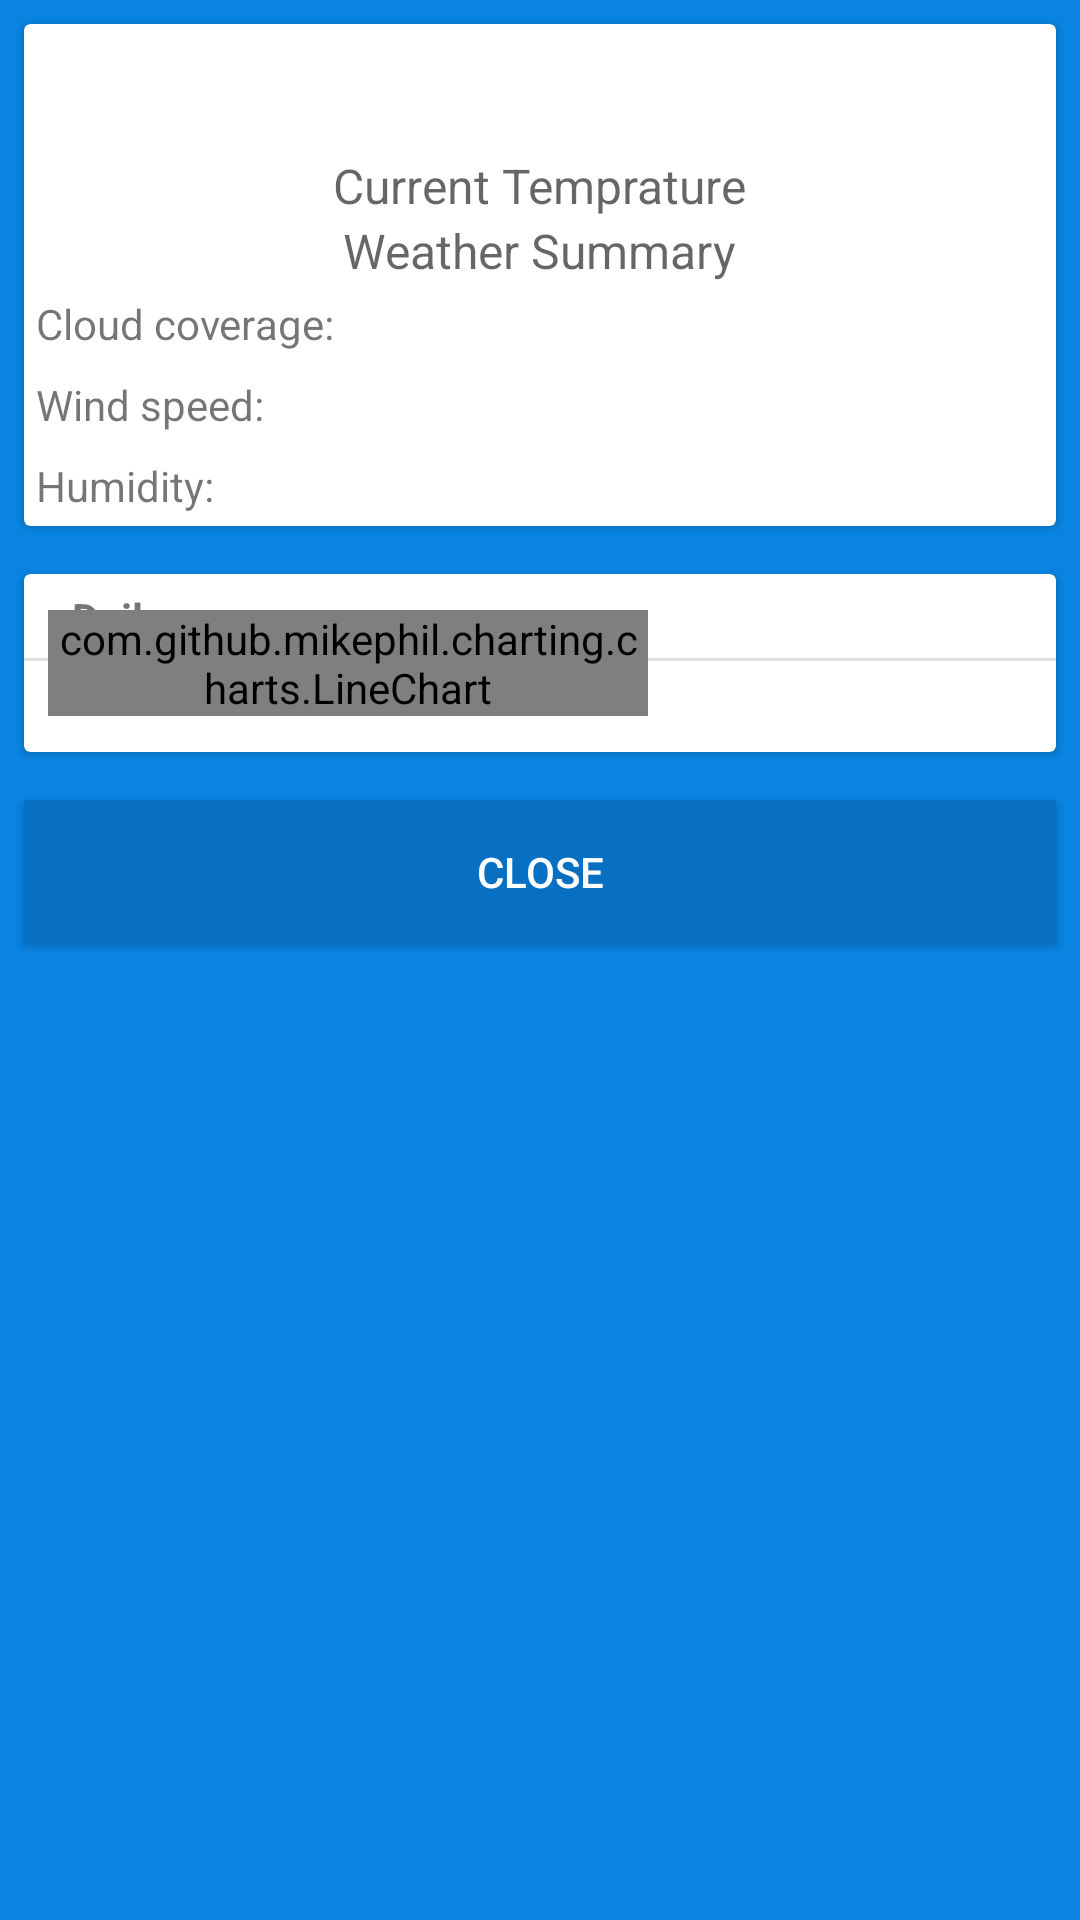

Produce the Android XML layout that renders to this screen, including the resource entries it uses.
<!-- AndroidManifest.xml: application theme AppTheme -->
<!-- res/layout/fragment_weather_detail.xml -->
<?xml version="1.0" encoding="utf-8"?>
<ScrollView xmlns:android="http://schemas.android.com/apk/res/android"
    xmlns:tools="http://schemas.android.com/tools"
    android:id="@+id/scrollView"
    android:layout_width="match_parent"
    android:layout_height="match_parent"
    android:background="@color/colorPrimary"
    tools:context="com.example.navinbangar.sampleweatherapp.ui.activities.MainActivity">

    <LinearLayout
        android:layout_width="match_parent"
        android:layout_height="wrap_content"
        android:orientation="vertical">

        <android.support.v7.widget.CardView
            android:layout_width="match_parent"
            android:layout_height="wrap_content"
            android:layout_margin="@dimen/margin_8dp"
            android:layout_weight="0.5">

            <LinearLayout
                android:layout_width="match_parent"
                android:layout_height="match_parent"
                android:orientation="vertical"
                >

                <TextView
                    android:id="@+id/currentTime"
                    android:layout_width="wrap_content"
                    android:layout_height="wrap_content"
                    android:layout_gravity="start"
                    android:textSize="14sp"
                    android:layout_margin="@dimen/margin_8dp"
                    android:textColor="@color/colorPrimary"
                    android:textStyle="bold" />

                <LinearLayout
                    android:layout_width="match_parent"
                    android:layout_height="wrap_content"
                    android:layout_gravity="center"
                    android:focusableInTouchMode="true"
                    android:orientation="vertical">

                    <TextView
                        android:id="@+id/currentTemperature"
                        android:layout_width="wrap_content"
                        android:layout_height="wrap_content"
                        android:hint="@string/current_temprature"
                        android:layout_gravity="center_horizontal"
                        android:layout_marginTop="@dimen/margin_8dp"
                        android:textSize="16sp" />

                    <TextView
                        android:id="@+id/weatherSummary"
                        android:layout_width="wrap_content"
                        android:layout_height="wrap_content"
                        android:hint="@string/weather_summary"
                        android:layout_gravity="center_horizontal"
                        android:textSize="16sp" />

                    <LinearLayout
                        android:id="@+id/linearLayoutCloudCoverage"
                        android:layout_width="match_parent"
                        android:layout_height="wrap_content"
                        android:gravity="start"
                        android:layout_margin="@dimen/margin_4dp"
                        android:orientation="horizontal">

                        <TextView
                            android:layout_width="wrap_content"
                            android:layout_height="wrap_content"
                            android:text="@string/cloud_coverage" />

                        <TextView
                            android:id="@+id/cloudCoverageValue"
                            android:layout_width="wrap_content"
                            android:layout_height="wrap_content" />
                    </LinearLayout>


                    <LinearLayout
                        android:id="@+id/linearLayoutWindSpeed"
                        android:layout_width="match_parent"
                        android:layout_height="wrap_content"
                        android:gravity="start"
                        android:layout_margin="@dimen/margin_4dp"
                        android:orientation="horizontal">

                        <TextView
                            android:layout_width="wrap_content"
                            android:layout_height="wrap_content"
                            android:text="@string/wind_speed" />

                        <TextView
                            android:id="@+id/windSpeedValue"
                            android:layout_width="wrap_content"
                            android:layout_height="wrap_content" />
                    </LinearLayout>

                    <LinearLayout
                        android:id="@+id/linearLayoutHumidity"
                        android:layout_width="match_parent"
                        android:layout_height="wrap_content"
                        android:gravity="start"
                        android:layout_margin="@dimen/margin_4dp"
                        android:layout_marginBottom="@dimen/margin_8dp"
                        android:orientation="horizontal">

                        <TextView
                            android:layout_width="wrap_content"
                            android:layout_height="wrap_content"
                            android:text="@string/humidity" />

                        <TextView
                            android:id="@+id/humidityValue"
                            android:layout_width="wrap_content"
                            android:layout_height="wrap_content" />
                    </LinearLayout>
                </LinearLayout>
            </LinearLayout>

        </android.support.v7.widget.CardView>

        <android.support.v7.widget.CardView
            android:layout_width="match_parent"
            android:layout_height="wrap_content"
            android:layout_margin="@dimen/margin_8dp"
            android:layout_weight="1">

            <LinearLayout
                android:layout_width="match_parent"
                android:layout_height="wrap_content"
                android:orientation="vertical">

                <TextView
                    android:id="@+id/daily"
                    android:layout_width="wrap_content"
                    android:layout_height="wrap_content"
                    android:layout_marginStart="16dp"
                    android:layout_marginTop="5dp"
                    android:text="@string/daily"
                    android:textStyle="bold" />

                <View
                    android:id="@+id/separator_day_list"
                    style="@style/HorizontalDivider"
                    android:layout_width="wrap_content"
                    android:layout_height="1dp"
                    android:layout_marginBottom="@dimen/margin_4dp" />

            </LinearLayout>

            <HorizontalScrollView
                android:id="@+id/line_chart_horizontal_scroll"
                android:layout_width="match_parent"
                android:layout_height="match_parent"
                android:layout_alignParentStart="true"
                android:layout_marginTop="@dimen/margin_4dp"
                android:scrollbars="none">

                <LinearLayout
                    android:id="@+id/lineChartFrameLayout"
                    android:layout_width="wrap_content"
                    android:layout_margin="@dimen/margin_8dp"
                    android:layout_height="match_parent">

                    <com.github.mikephil.charting.charts.LineChart
                        android:id="@+id/chartHourlyWeather"
                        android:layout_width="200dp"
                        android:layout_height="match_parent"
                        android:layout_marginBottom="@dimen/margin_4dp" />
                </LinearLayout>

            </HorizontalScrollView>
        </android.support.v7.widget.CardView>

        <Button
            android:id="@+id/closeButton"
            android:layout_width="match_parent"
            android:layout_height="wrap_content"
            android:layout_margin="8dp"
            android:background="@color/colorPrimaryDark"
            android:textColor="@color/white"
            android:text="@string/Close" />

    </LinearLayout>
</ScrollView>
<!-- resources referenced by this layout -->
<resources>
  <color name="colorPrimary">#0984e3</color>
  <color name="colorPrimaryDark">#0770C2</color>
  <color name="white">#ffffff</color>
  <dimen name="margin_4dp">4dp</dimen>
  <dimen name="margin_8dp">8dp</dimen>
  <string name="Close">Close</string>
  <string name="cloud_coverage">Cloud coverage:\u0020</string>
  <string name="current_temprature">Current Temprature</string>
  <string name="daily">Daily</string>
  <string name="humidity">Humidity:\u0020</string>
  <string name="weather_summary">Weather Summary</string>
  <string name="wind_speed">Wind speed:\u0020</string>
  <style name="HorizontalDivider">
          <item name="android:layout_width">match_parent</item>
          <item name="android:layout_height">1dp</item>
          <item name="android:background">?android:attr/listDivider</item>
          <item name="android:layout_marginTop">4dp</item>
          <item name="android:layout_marginBottom">4dp</item>
      </style>
  <style name="AppTheme" parent="Theme.AppCompat.Light.DarkActionBar">
          
          <item name="colorPrimary">@color/colorPrimary</item>
          <item name="colorPrimaryDark">@color/colorPrimaryDark</item>
          <item name="colorAccent">@color/colorAccent</item>
      </style>
  <color name="colorAccent">#fdcb6e</color>
</resources>
